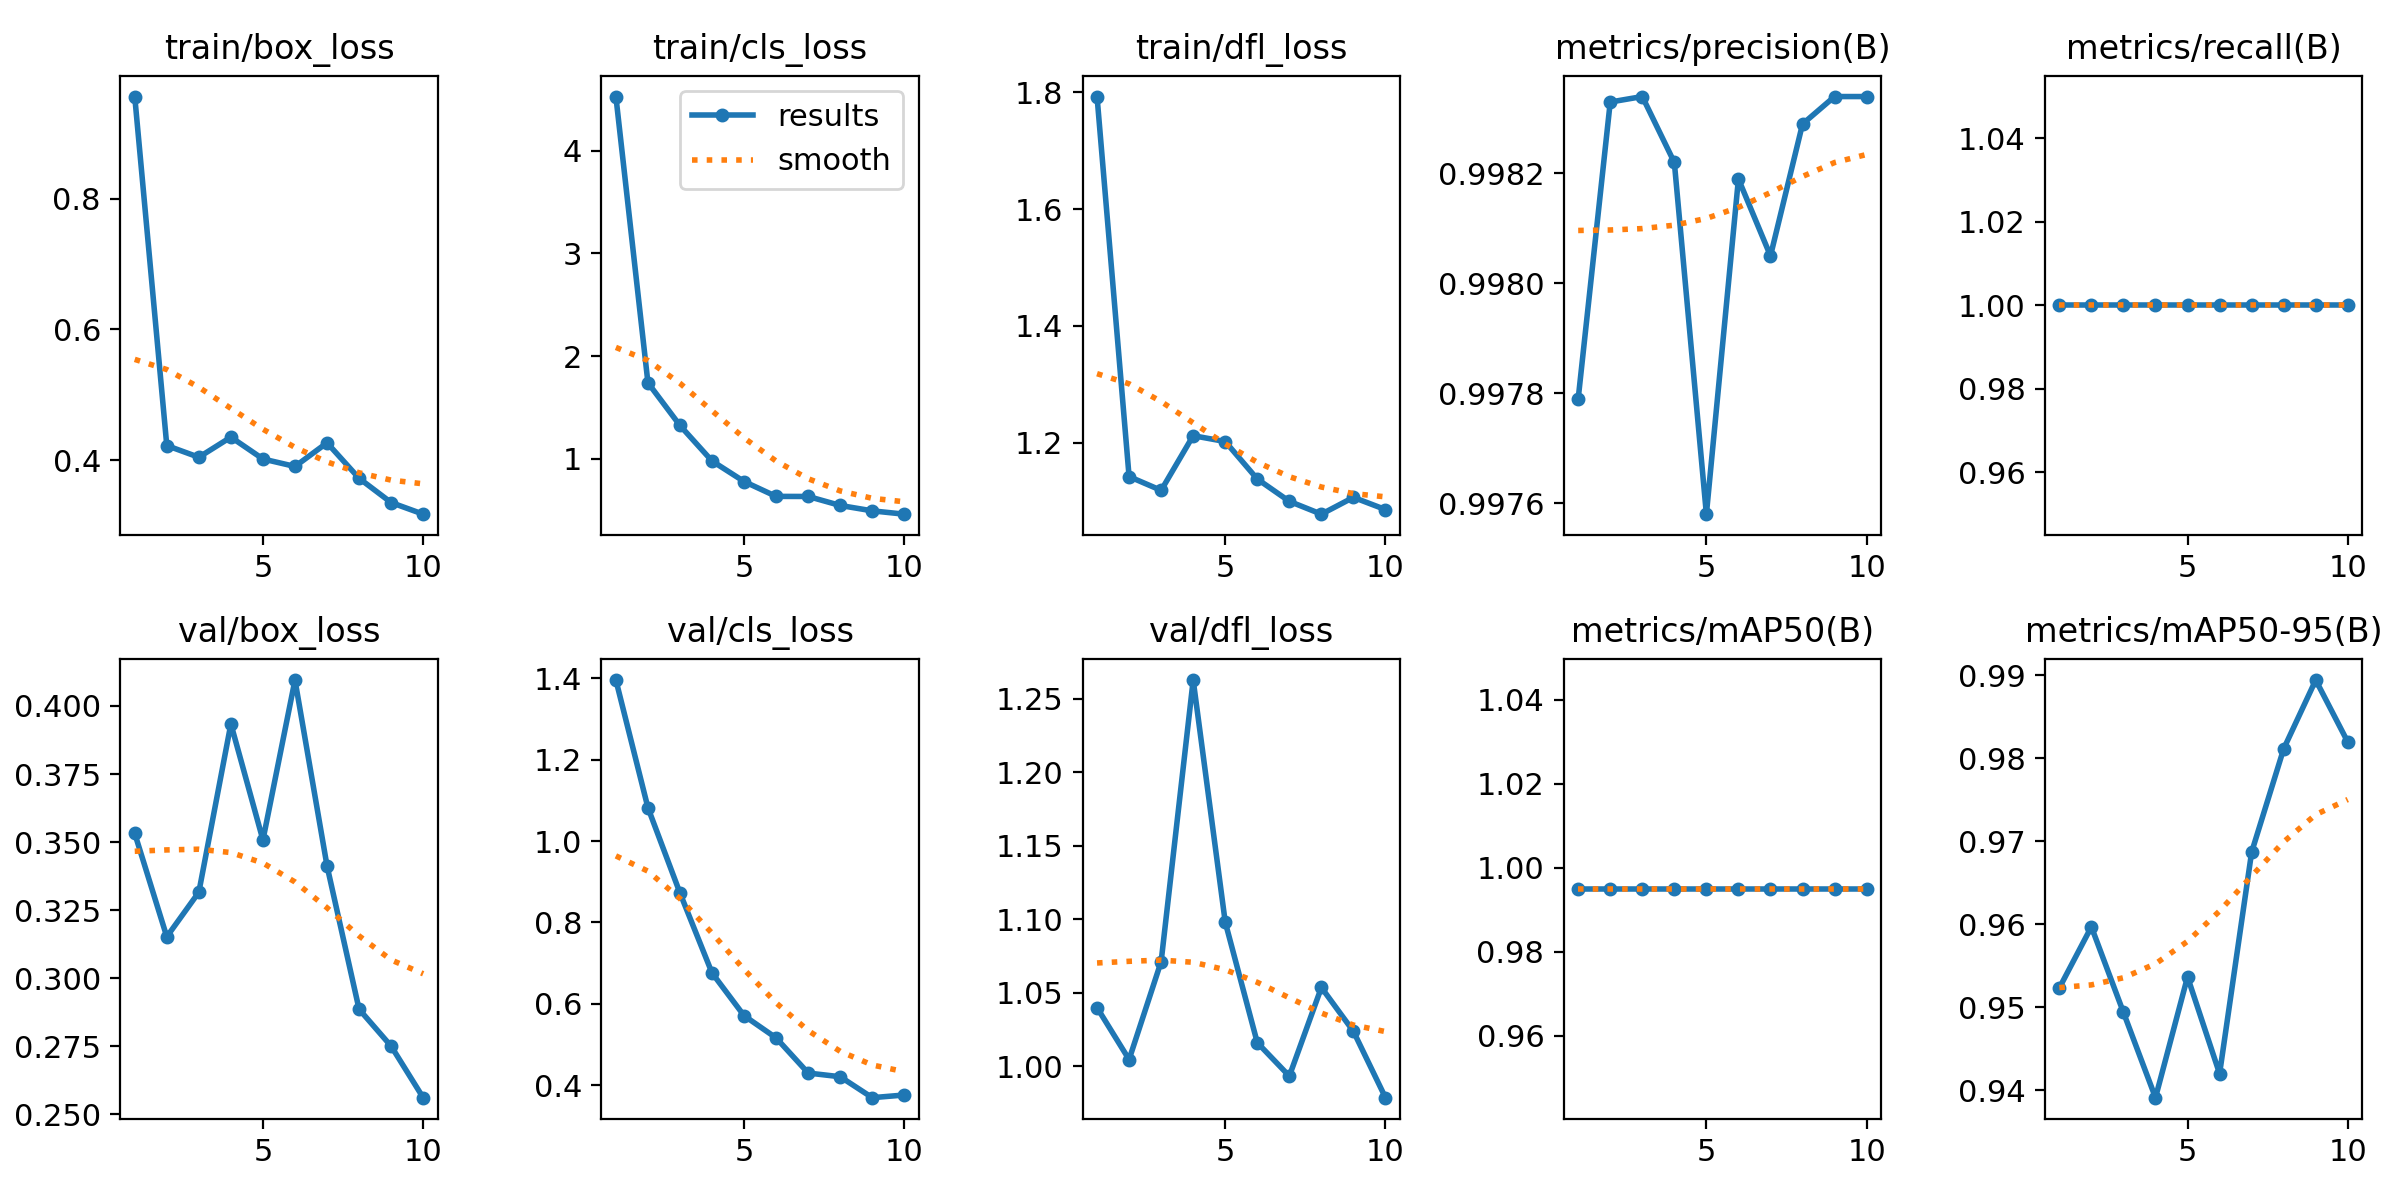

Source data for this figure (header and first rows):
epoch, time, train/box_loss, train/cls_loss, train/dfl_loss, metrics/precision(B), metrics/recall(B), metrics/mAP50(B), metrics/mAP50-95(B), val/box_loss, val/cls_loss, val/dfl_loss, lr/pg0, lr/pg1, lr/pg2
1, 47.27, 0.9559, 4.528, 1.793, 0.9978, 1, 0.995, 0.9523, 0.3532, 1.396, 1.04, 0.00028, 0.00028, 0.00028
2, 91.53, 0.4226, 1.741, 1.142, 0.9983, 1, 0.995, 0.9597, 0.3152, 1.082, 1.005, 0.0005226, 0.0005226, 0.0005226
3, 135.2, 0.4048, 1.325, 1.119, 0.9983, 1, 0.995, 0.9494, 0.3316, 0.8723, 1.071, 0.0007058, 0.0007058, 0.0007058
4, 179.8, 0.4355, 0.979, 1.212, 0.9982, 1, 0.995, 0.9391, 0.3934, 0.6757, 1.263, 0.0008295, 0.0008295, 0.0008295
5, 224.2, 0.4021, 0.7792, 1.202, 0.9976, 1, 0.995, 0.9537, 0.3508, 0.5706, 1.098, 0.0008939, 0.0008939, 0.0008939
6, 269.3, 0.3907, 0.6344, 1.138, 0.9982, 1, 0.995, 0.942, 0.4095, 0.516, 1.016, 0.0008989, 0.0008989, 0.0008989
7, 313.8, 0.4269, 0.6337, 1.1, 0.998, 1, 0.995, 0.9687, 0.3412, 0.4296, 0.9933, 0.000812, 0.000812, 0.000812
8, 356, 0.3726, 0.546, 1.078, 0.9983, 1, 0.995, 0.9811, 0.2885, 0.4205, 1.054, 0.000614, 0.000614, 0.000614
9, 401.4, 0.3356, 0.4936, 1.107, 0.9983, 1, 0.995, 0.9894, 0.275, 0.369, 1.024, 0.000416, 0.000416, 0.000416
10, 457, 0.3178, 0.4612, 1.086, 0.9983, 1, 0.995, 0.9819, 0.256, 0.3756, 0.9787, 0.000218, 0.000218, 0.000218
